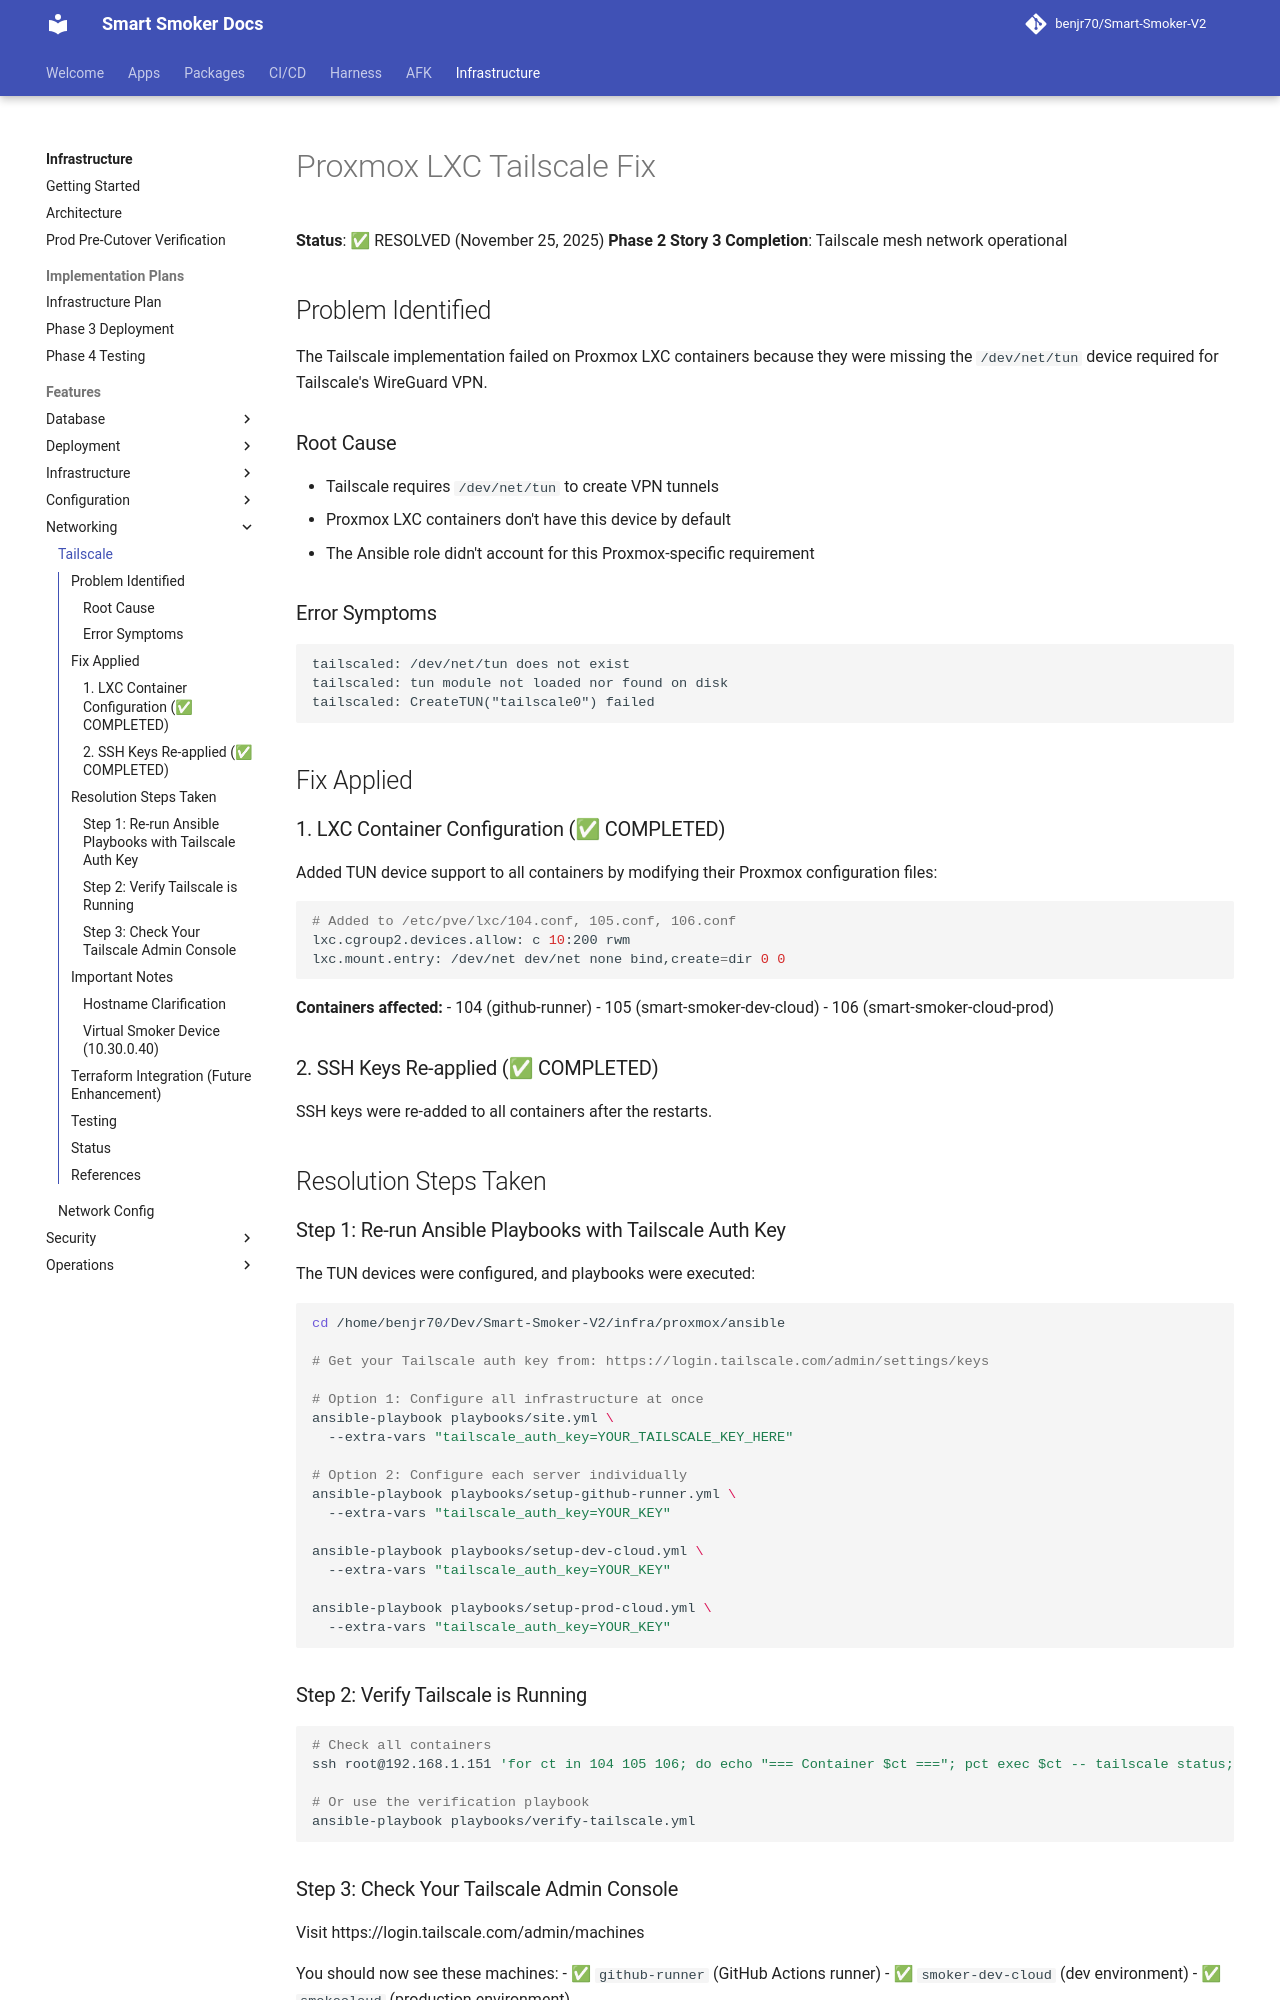

repository: benjr70/Smart-Smoker-V2 · page: Infrastructure/features/networking/tailscale/index.html · generator: mkdocs

# Proxmox LXC Tailscale Fix

**Status**: ✅ RESOLVED (November 25, 2025)
**Phase 2 Story 3 Completion**: Tailscale mesh network operational

## Problem Identified

The Tailscale implementation failed on Proxmox LXC containers because they were missing the `/dev/net/tun` device required for Tailscale's WireGuard VPN.

### Root Cause
- Tailscale requires `/dev/net/tun` to create VPN tunnels
- Proxmox LXC containers don't have this device by default
- The Ansible role didn't account for this Proxmox-specific requirement

### Error Symptoms
```
tailscaled: /dev/net/tun does not exist
tailscaled: tun module not loaded nor found on disk
tailscaled: CreateTUN("tailscale0") failed
```

## Fix Applied

### 1. LXC Container Configuration (✅ COMPLETED)

Added TUN device support to all containers by modifying their Proxmox configuration files:

```bash
# Added to /etc/pve/lxc/104.conf, 105.conf, 106.conf
lxc.cgroup2.devices.allow: c 10:200 rwm
lxc.mount.entry: /dev/net dev/net none bind,create=dir 0 0
```

**Containers affected:**
- 104 (github-runner)
- 105 (smart-smoker-dev-cloud)
- 106 (smart-smoker-cloud-prod)

### 2. SSH Keys Re-applied (✅ COMPLETED)

SSH keys were re-added to all containers after the restarts.

## Resolution Steps Taken

### Step 1: Re-run Ansible Playbooks with Tailscale Auth Key

The TUN devices were configured, and playbooks were executed:

```bash
cd /home/benjr70/Dev/Smart-Smoker-V2/infra/proxmox/ansible

# Get your Tailscale auth key from: https://login.tailscale.com/admin/settings/keys

# Option 1: Configure all infrastructure at once
ansible-playbook playbooks/site.yml \
  --extra-vars "tailscale_auth_key=YOUR_TAILSCALE_KEY_HERE"

# Option 2: Configure each server individually
ansible-playbook playbooks/setup-github-runner.yml \
  --extra-vars "tailscale_auth_key=YOUR_KEY"

ansible-playbook playbooks/setup-dev-cloud.yml \
  --extra-vars "tailscale_auth_key=YOUR_KEY"

ansible-playbook playbooks/setup-prod-cloud.yml \
  --extra-vars "tailscale_auth_key=YOUR_KEY"
```

### Step 2: Verify Tailscale is Running

```bash
# Check all containers
ssh root@192.168.1.151 'for ct in 104 105 106; do echo "=== Container $ct ==="; pct exec $ct -- tailscale status; echo ""; done'

# Or use the verification playbook
ansible-playbook playbooks/verify-tailscale.yml
```
